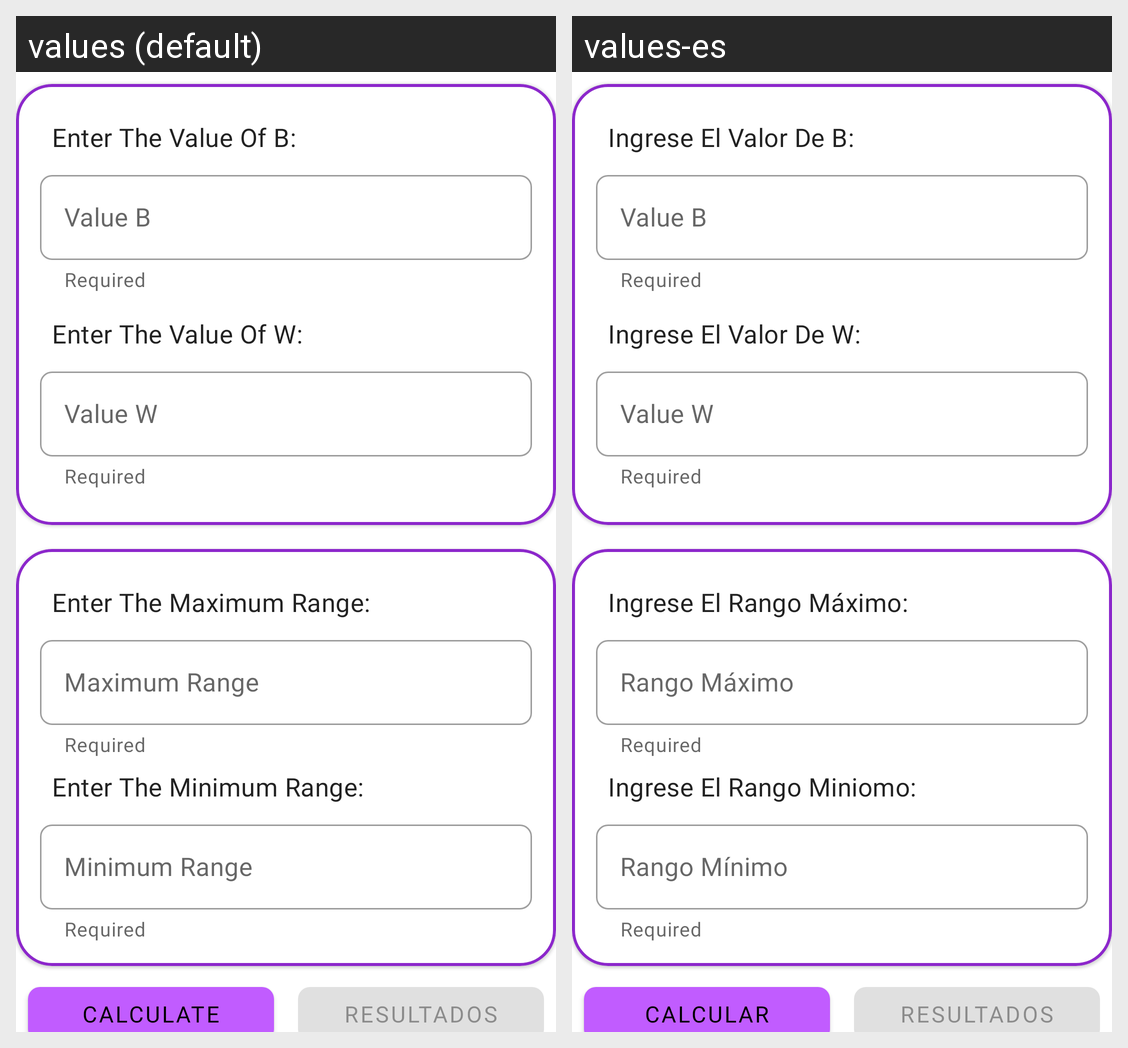

Translations of the strings shown on this Android screen, per locale in the grid:
Android screen res/layout/fragment_ranges_operations.xml rendered under 2 locales, left to right: values (default), values-es. Device: Nexus 5 (rendered at 1080×1920; each locale shown at half size, 540×960, under a caption strip naming it); theme Theme.AITrainer.
Strings drawn on this screen, with the default value and each locale's value (text and hints the layout hard-codes, and strings that could not be matched under every locale, appear in the picture but are not listed):

tv_insert_b
  values: Enter The Value Of B:
  values-es: Ingrese El Valor De B:

value_b
  values: Value B
  values-es: Value B

tv_insert_w
  values: Enter The Value Of W:
  values-es: Ingrese El Valor De W:

value_w
  values: Value W
  values-es: Value W

tv_insert_range_max
  values: Enter The Maximum Range:
  values-es: Ingrese El Rango Máximo:

hint_range_max
  values: Maximum Range
  values-es: Rango Máximo

tv_insert_range_min
  values: Enter The Minimum Range:
  values-es: Ingrese El Rango Miniomo:

hint_range_min
  values: Minimum Range
  values-es: Rango Mínimo

btn_calculate
  values: Calculate
  values-es: Calcular

btn_view_results
  values: Resultados
  values-es: Resultados
